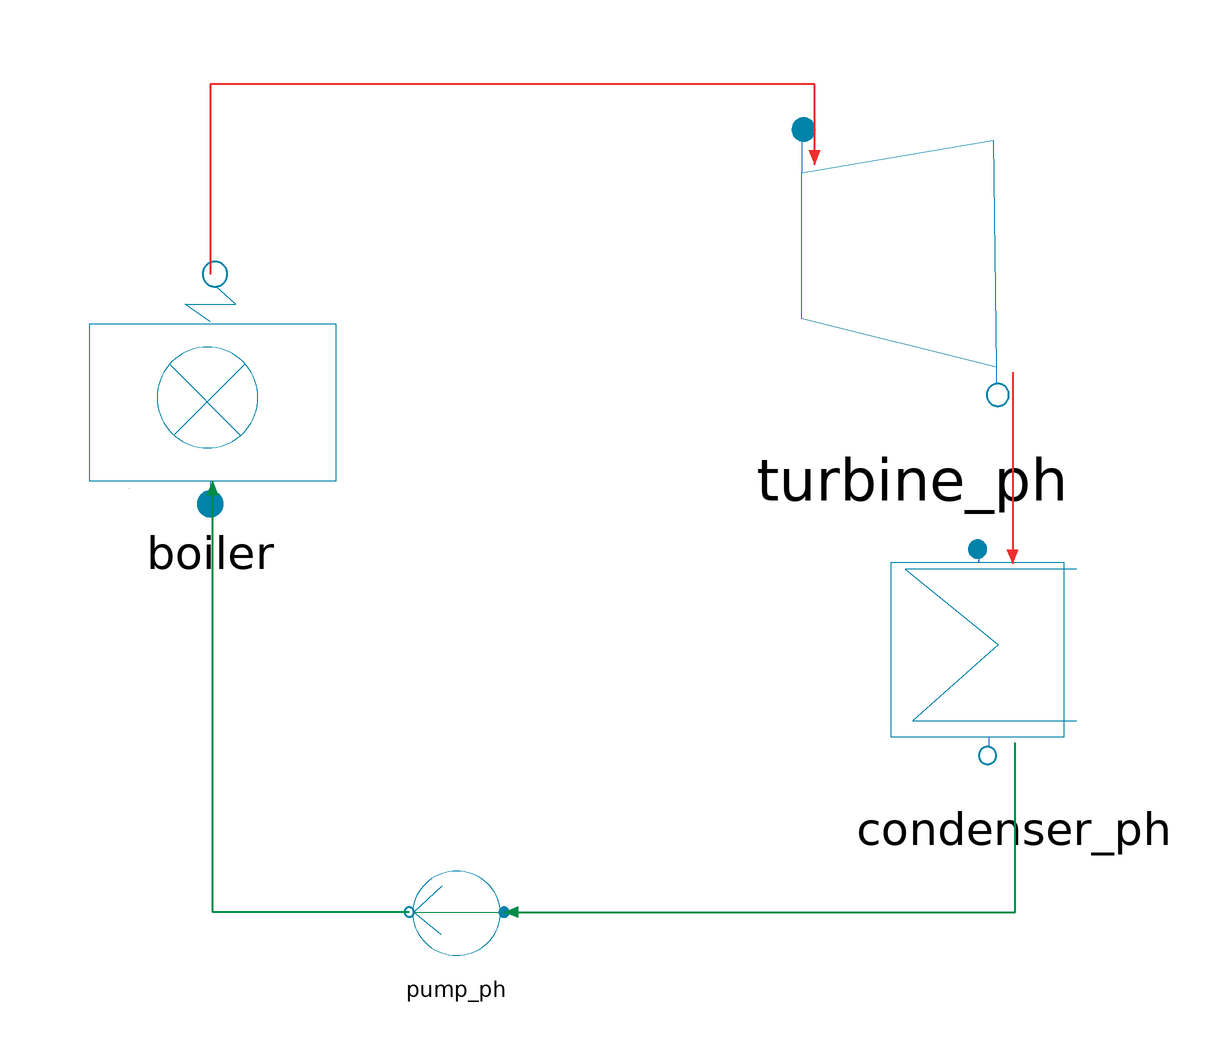

Above is the diagram view of the following Modelica model: its components placed by their Placement annotations and its connect equations drawn as lines.

model RankineCycle82 "Analyzing a Rankine Cycle with Irreversibilities, P444"
  parameter Units.Pressure boiler_ouelet_p=8;
  // Variables
 Components.Boiler_ph boiler(
    x_out=1,
    p_out=boiler_ouelet_p,
    x_flow_out=1)
    annotation (Placement(transformation(extent={{-94,14},{-52,56}})));
  Components.Turbine_ph turbine_ph(p_out=0.008, ef=85)
    annotation (Placement(transformation(extent={{22,28},{66,82}})));
  Components.Pump_ph pump_ph(p_out=8, ef=85)
    annotation (Placement(transformation(extent={{-42,-62},{-22,-42}})));

  Components.Condenser_ph condenser_ph(p_out=0.008, x_out=0.0)
    annotation (Placement(transformation(extent={{40,-32},{82,10}})));
  Units.WorkUnitMass totalworkExtracted,totalworkRequired,netpoweroutput;
  Units.HeatUnitMass totalheatAdded;
  Units.Efficiency  efficiency;
  Units.HeatRate HeatRate;
  Units.SteamRate SteamRate;
equation
  totalworkExtracted=turbine_ph.w;
  totalworkRequired=pump_ph.w;
  netpoweroutput = totalworkExtracted -totalworkRequired;
  totalheatAdded=boiler.q;
  efficiency = (netpoweroutput / totalheatAdded)*100;
  HeatRate = 3600.0 /(efficiency*0.01);
  SteamRate = HeatRate / totalheatAdded;
  connect(turbine_ph.outlet, condenser_ph.inlet) annotation (Line(
      points={{60.775,37.99},{60.79,6.01}},
      color={238,46,47},
      pattern=LinePattern.Solid,
      thickness=0.5,
      arrow={Arrow.None,Arrow.Filled}));
  connect(pump_ph.inlet, condenser_ph.outlet) annotation (Line(
      points={{-24,-52},{61.21,-52},{61.21,-23.81}},
      color={0,140,72},
      pattern=LinePattern.Solid,
      thickness=0.5,
      arrow={Arrow.Filled,Arrow.None}));
  connect(turbine_ph.inlet, boiler.outlet) annotation (Line(
      points={{27.775,72.55},{27.775,86},{-73,86},{-73,54.32}},
      color={238,46,47},
      pattern=LinePattern.Solid,
      thickness=0.5,
      arrow={Arrow.Filled,Arrow.None}));
  connect(pump_ph.outlet, boiler.inlet) annotation (Line(
      points={{-39.8,-52},{-72.58,-52},{-72.58,19.88}},
      color={0,140,72},
      pattern=LinePattern.Solid,
      thickness=0.5,
      arrow={Arrow.None,Arrow.Filled}));
  annotation (
    Dialog(group = "Global parameter"),
    Icon(coordinateSystem(initialScale = 0.1), graphics={  Rectangle(lineColor = {28, 108, 200}, extent = {{-70, 66}, {76, -32}}), Text(lineColor = {28, 108, 200}, extent = {{-30, 32}, {36, 4}}, textString = "Rankine Cycle", fontSize = 16, textStyle = {TextStyle.Bold})}),
    Diagram(coordinateSystem(initialScale = 0.1)));
end RankineCycle82;